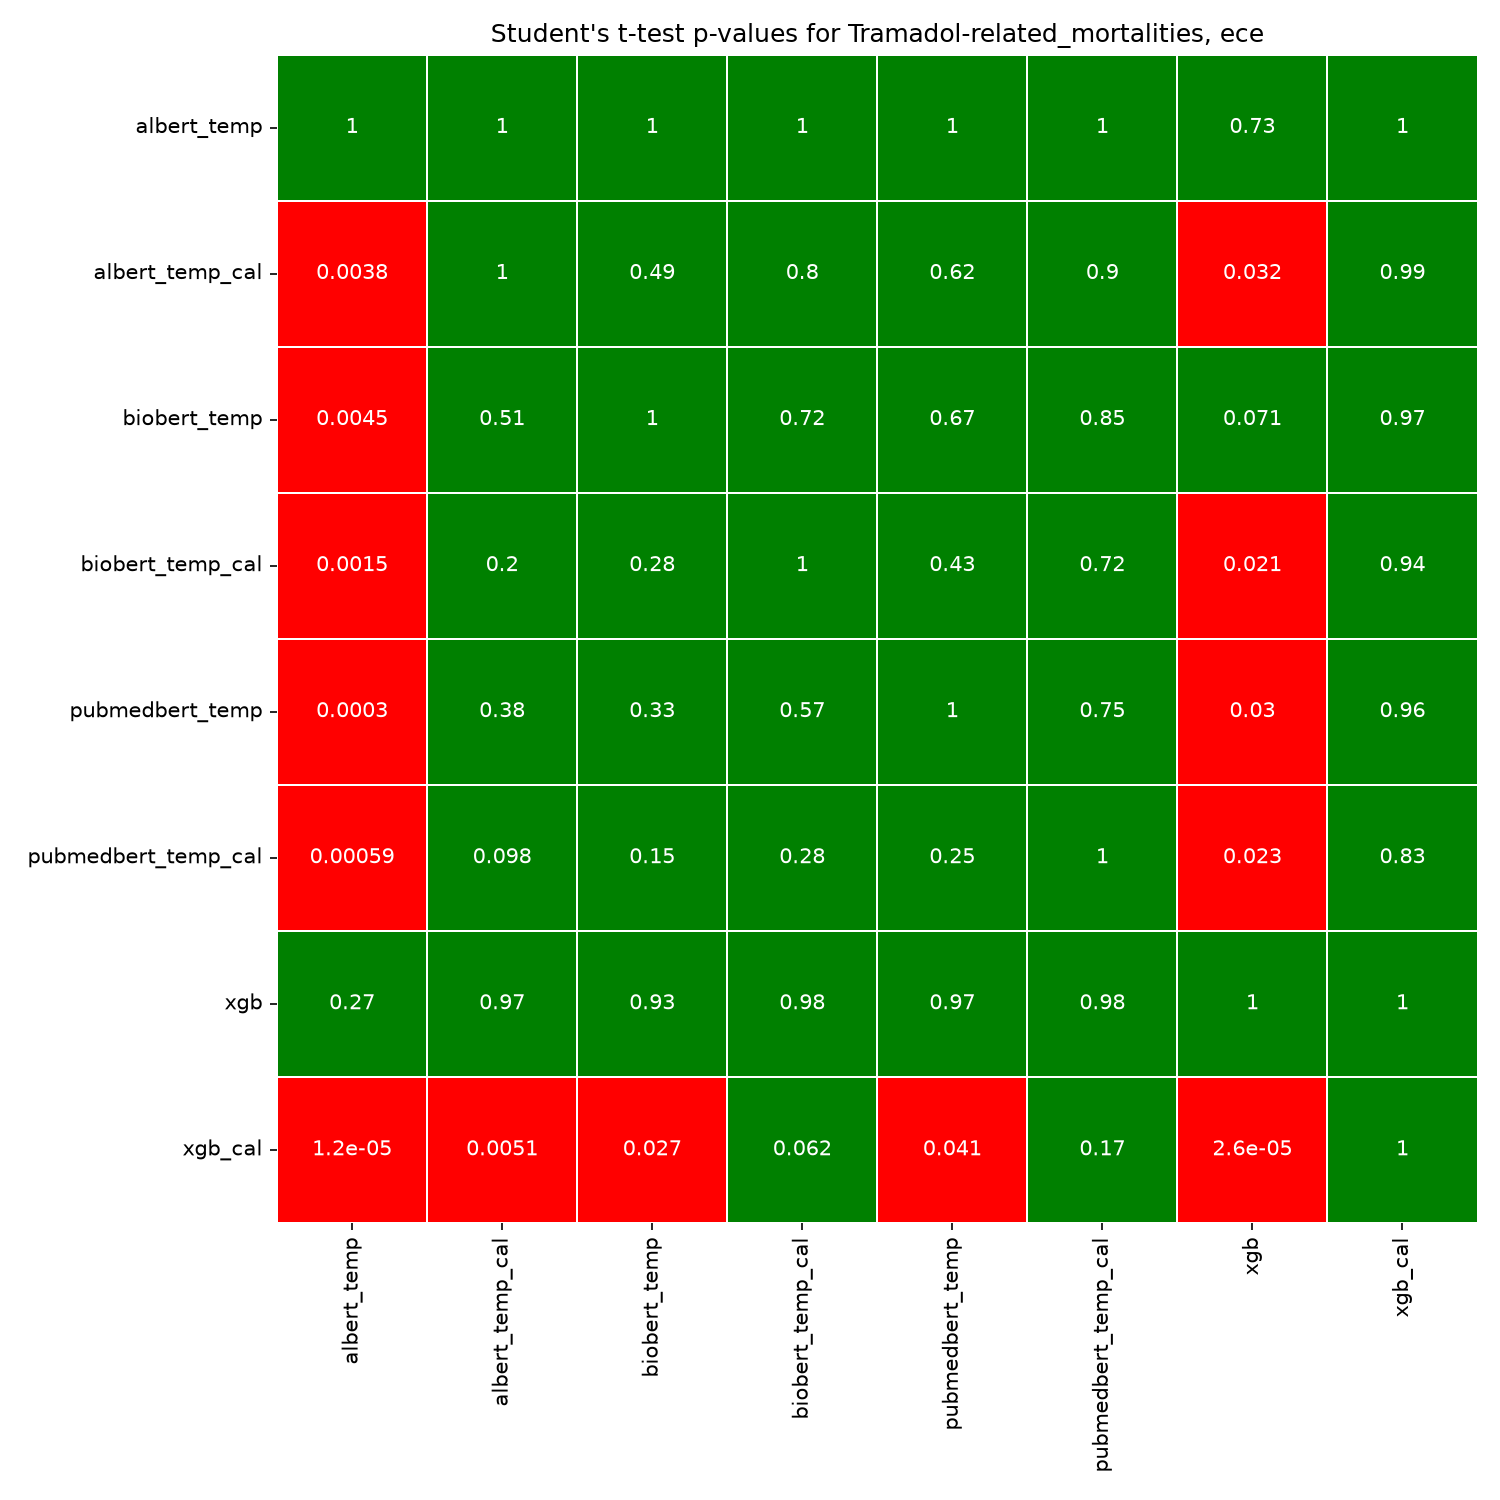

The file beside this chart, header and first rows:
, albert_temp, albert_temp_cal, biobert_temp, biobert_temp_cal, pubmedbert_temp, pubmedbert_temp_cal, xgb, xgb_cal
albert_temp, 1.0, 0.9962, 0.9955, 0.9985, 0.9997, 0.9994, 0.7284, 1
albert_temp_cal, 0.003768, 1.0, 0.4936, 0.7965, 0.621, 0.9017, 0.03164, 0.9949
biobert_temp, 0.004547, 0.5064, 1.0, 0.7176, 0.6668, 0.8532, 0.0709, 0.9727
biobert_temp_cal, 0.001469, 0.2035, 0.2824, 1.0, 0.432, 0.7238, 0.02124, 0.9382
pubmedbert_temp, 0.0002954, 0.379, 0.3332, 0.568, 1.0, 0.7507, 0.02958, 0.9586
pubmedbert_temp_cal, 0.000589, 0.09826, 0.1468, 0.2762, 0.2493, 1.0, 0.02345, 0.8324
xgb, 0.2716, 0.9684, 0.9291, 0.9788, 0.9704, 0.9765, 1.0, 1
xgb_cal, 1.2371674456890247e-05, 0.005067, 0.02729, 0.06175, 0.04143, 0.1676, 2.6094856495073593e-05, 1.0
